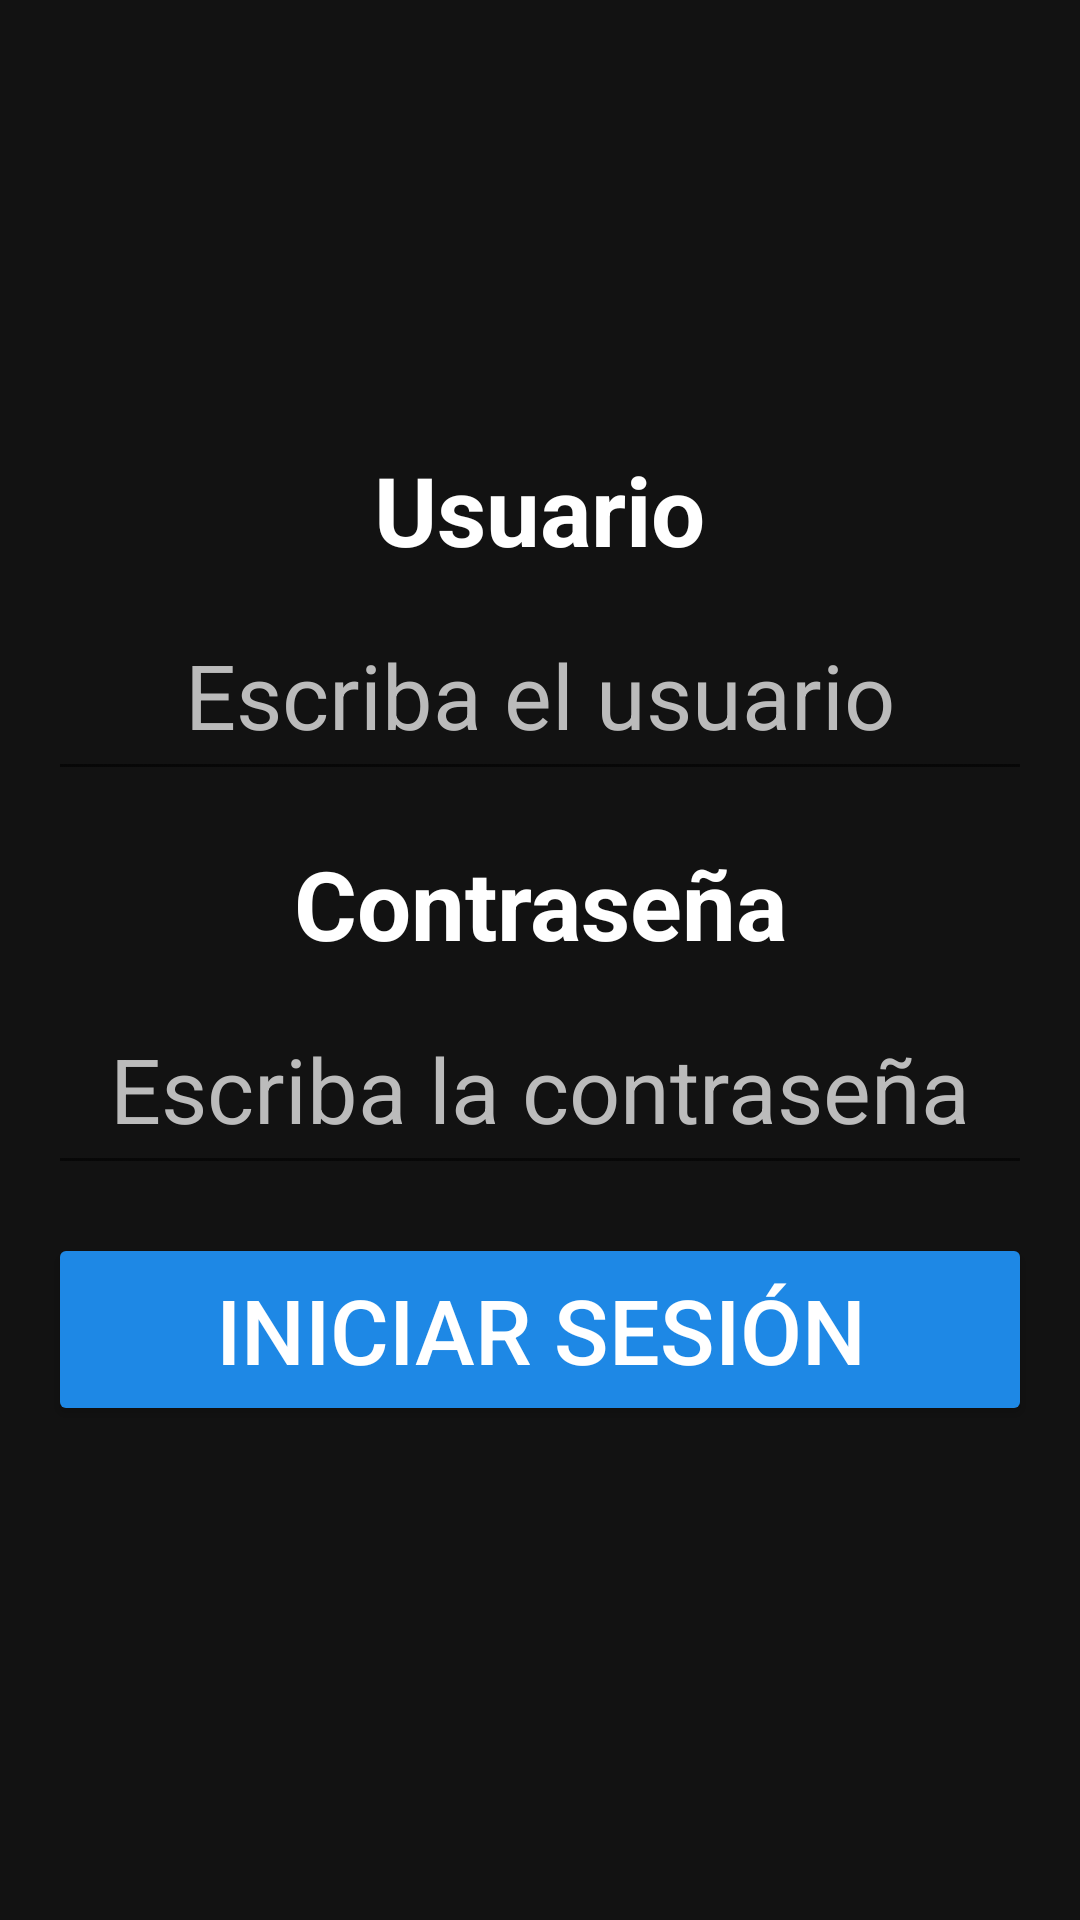

This screen was rendered from an Android layout file. Write that file and the resources it references.
<!-- AndroidManifest.xml: application theme Theme.SampleStore -->
<!-- res/layout/activity_login.xml -->
<?xml version="1.0" encoding="utf-8"?>
<LinearLayout
    xmlns:android="http://schemas.android.com/apk/res/android"
    android:layout_width="match_parent"
    android:layout_height="match_parent"
    android:orientation="vertical"
    android:gravity="center"
    android:padding="16dp"
    android:background="@color/darkBackground">

    <TextView
        android:id="@+id/username_label"
        android:layout_width="wrap_content"
        android:layout_height="wrap_content"
        android:gravity="center"
        android:text="@string/label_username"
        android:textSize="32sp"
        android:textStyle="bold"
        android:textColor="@color/lightText"
        android:labelFor="@id/username"
        android:layout_marginBottom="8dp" />

    <EditText
        android:id="@+id/username"
        android:layout_width="match_parent"
        android:layout_height="wrap_content"
        android:gravity="center"
        android:hint="@string/placeholder_user"
        android:inputType="text"
        android:textColor="@color/lightText"
        android:textColorHint="@color/darkHint"
        android:padding="12dp"
        android:textSize="30sp"
        android:layout_marginBottom="16dp" />

    <TextView
        android:id="@+id/password_label"
        android:layout_width="wrap_content"
        android:layout_height="wrap_content"
        android:gravity="center"
        android:text="@string/label_pass"
        android:textSize="32sp"
        android:textStyle="bold"
        android:textColor="@color/lightText"
        android:labelFor="@id/password"
        android:layout_marginBottom="8dp" />

    <EditText
        android:id="@+id/password"
        android:layout_width="match_parent"
        android:layout_height="wrap_content"
        android:gravity="center"
        android:hint="@string/placeholder_pass"
        android:inputType="textPassword"
        android:textColor="@color/lightText"
        android:textColorHint="@color/darkHint"
        android:padding="12dp"
        android:textSize="30sp"
        android:layout_marginBottom="16dp" />

    <Button
        android:id="@+id/login_button"
        android:layout_width="match_parent"
        android:layout_height="wrap_content"
        android:gravity="center"
        android:layout_marginBottom="16dp"
        android:backgroundTint="@color/primaryButton"
        android:padding="12dp"
        android:textSize="30sp"
        android:text="@string/btn_login"
        android:textColor="@color/lightText" />

    <TextView
        android:id="@+id/error_message"
        android:layout_width="wrap_content"
        android:layout_height="wrap_content"
        android:gravity="center"
        android:text=""
        android:textSize="32sp"
        android:textColor="@android:color/holo_red_dark"
        android:visibility="gone" />
</LinearLayout>
<!-- resources referenced by this layout -->
<resources>
  <color name="darkBackground">#121212</color>
  <color name="darkHint">#BBBBBB</color>
  <color name="lightText">#FFFFFF</color>
  <color name="primaryButton">#1E88E5</color>
  <string name="btn_login">Iniciar Sesión</string>
  <string name="label_pass">Contraseña</string>
  <string name="label_username">Usuario</string>
  <string name="placeholder_pass">Escriba la contraseña</string>
  <string name="placeholder_user">Escriba el usuario</string>
  <style name="Theme.SampleStore" parent="Theme.MaterialComponents.DayNight.NoActionBar">
          
          <item name="colorPrimary">@color/purple_500</item>
          <item name="colorPrimaryVariant">@color/purple_700</item>
          <item name="colorOnPrimary">@color/white</item>
          
          <item name="colorSecondary">@color/teal_200</item>
          <item name="colorSecondaryVariant">@color/teal_700</item>
          <item name="colorOnSecondary">@color/black</item>
          
          <item name="android:statusBarColor">?attr/colorPrimaryVariant</item>
          
      </style>
  <color name="purple_500">#FF6200EE</color>
  <color name="purple_700">#FF3700B3</color>
  <color name="white">#FFFFFFFF</color>
  <color name="teal_200">#FF03DAC5</color>
  <color name="teal_700">#FF018786</color>
  <color name="black">#FF000000</color>
</resources>
